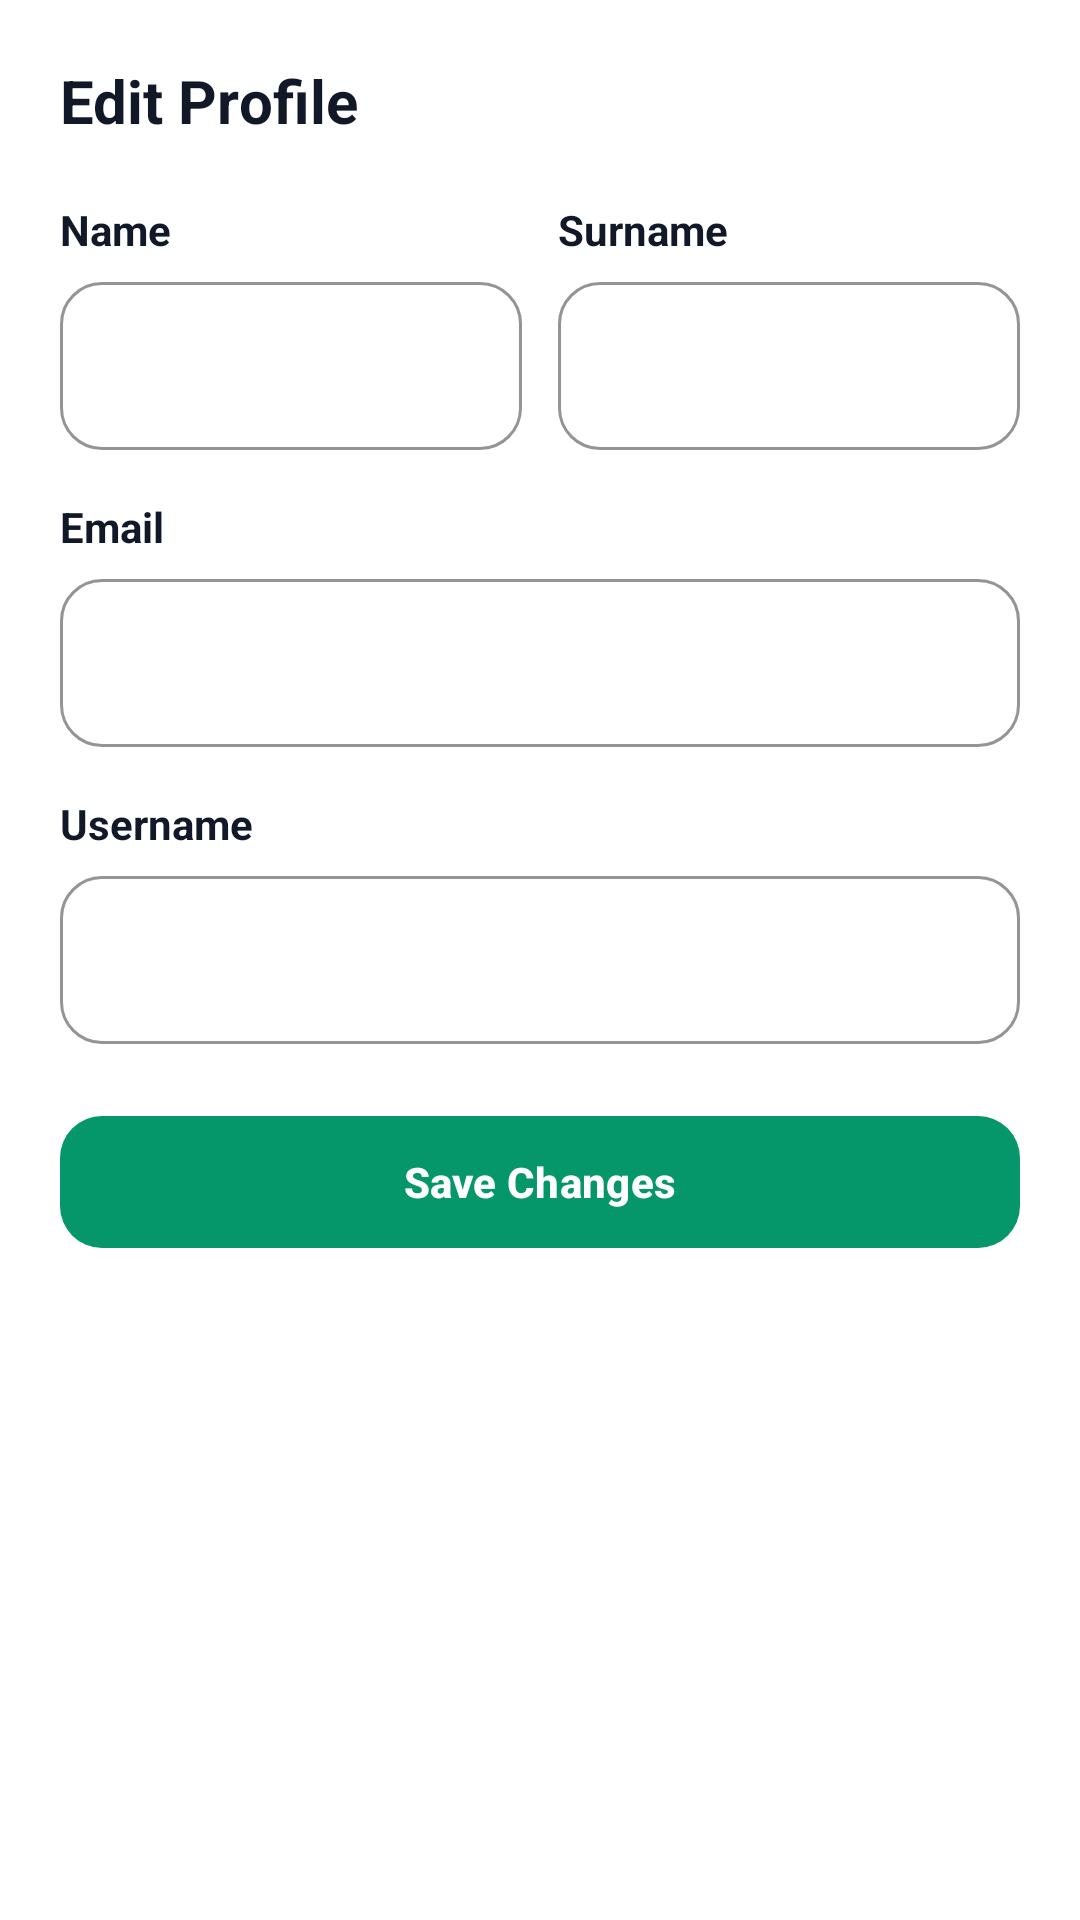

Layout XML and referenced resources for this Android screen:
<!-- AndroidManifest.xml: application theme Theme.MojaMarket -->
<!-- res/layout/dialog_edit_profile.xml -->
<?xml version="1.0" encoding="utf-8"?>
<ScrollView xmlns:android="http://schemas.android.com/apk/res/android"
    xmlns:app="http://schemas.android.com/apk/res-auto"
    android:layout_width="match_parent"
    android:layout_height="wrap_content"
    android:background="@color/surface_background">

    <LinearLayout
        android:layout_width="match_parent"
        android:layout_height="wrap_content"
        android:orientation="vertical"
        android:padding="20dp"
        android:background="@color/surface_background">

        <TextView
            android:layout_width="wrap_content"
            android:layout_height="wrap_content"
            android:text="Edit Profile"
            android:textColor="@color/primary_text"
            android:textSize="20sp"
            android:textStyle="bold" />

        <LinearLayout
            android:layout_width="match_parent"
            android:layout_height="wrap_content"
            android:layout_marginTop="20dp"
            android:orientation="horizontal">

            <LinearLayout
                android:layout_width="0dp"
                android:layout_height="wrap_content"
                android:layout_weight="1"
                android:orientation="vertical">

                <TextView
                    android:layout_width="wrap_content"
                    android:layout_height="wrap_content"
                    android:text="Name"
                    android:textColor="@color/primary_text"
                    android:textSize="14sp"
                    android:textStyle="bold" />

                <com.google.android.material.textfield.TextInputLayout
                    style="@style/Widget.Material3.TextInputLayout.OutlinedBox"
                    android:layout_width="match_parent"
                    android:layout_height="wrap_content"
                    android:layout_marginTop="8dp"
                    app:boxBackgroundColor="@color/surface_background"
                    app:boxCornerRadiusBottomEnd="14dp"
                    app:boxCornerRadiusBottomStart="14dp"
                    app:boxCornerRadiusTopEnd="14dp"
                    app:boxCornerRadiusTopStart="14dp"
                    app:boxStrokeColor="@color/border_color"
                    app:hintEnabled="false">

                    <com.google.android.material.textfield.TextInputEditText
                        android:id="@+id/editNameInput"
                        android:layout_width="match_parent"
                        android:layout_height="wrap_content"
                        android:minHeight="56dp"
                        android:paddingStart="12dp"
                        android:paddingTop="16dp"
                        android:paddingEnd="12dp"
                        android:paddingBottom="16dp"
                        android:textColor="@color/primary_text"
                        android:textColorHint="@color/input_hint" />
                </com.google.android.material.textfield.TextInputLayout>
            </LinearLayout>

            <Space
                android:layout_width="12dp"
                android:layout_height="wrap_content" />

            <LinearLayout
                android:layout_width="0dp"
                android:layout_height="wrap_content"
                android:layout_weight="1"
                android:orientation="vertical">

                <TextView
                    android:layout_width="wrap_content"
                    android:layout_height="wrap_content"
                    android:text="Surname"
                    android:textColor="@color/primary_text"
                    android:textSize="14sp"
                    android:textStyle="bold" />

                <com.google.android.material.textfield.TextInputLayout
                    style="@style/Widget.Material3.TextInputLayout.OutlinedBox"
                    android:layout_width="match_parent"
                    android:layout_height="wrap_content"
                    android:layout_marginTop="8dp"
                    app:boxBackgroundColor="@color/surface_background"
                    app:boxCornerRadiusBottomEnd="14dp"
                    app:boxCornerRadiusBottomStart="14dp"
                    app:boxCornerRadiusTopEnd="14dp"
                    app:boxCornerRadiusTopStart="14dp"
                    app:boxStrokeColor="@color/border_color"
                    app:hintEnabled="false">

                    <com.google.android.material.textfield.TextInputEditText
                        android:id="@+id/editSurnameInput"
                        android:layout_width="match_parent"
                        android:layout_height="wrap_content"
                        android:minHeight="56dp"
                        android:paddingStart="12dp"
                        android:paddingTop="16dp"
                        android:paddingEnd="12dp"
                        android:paddingBottom="16dp"
                        android:textColor="@color/primary_text"
                        android:textColorHint="@color/input_hint" />
                </com.google.android.material.textfield.TextInputLayout>
            </LinearLayout>
        </LinearLayout>

        <TextView
            android:layout_width="wrap_content"
            android:layout_height="wrap_content"
            android:layout_marginTop="16dp"
            android:text="Email"
            android:textColor="@color/primary_text"
            android:textSize="14sp"
            android:textStyle="bold" />

        <com.google.android.material.textfield.TextInputLayout
            style="@style/Widget.Material3.TextInputLayout.OutlinedBox"
            android:layout_width="match_parent"
            android:layout_height="wrap_content"
            android:layout_marginTop="8dp"
            app:boxBackgroundColor="@color/surface_background"
            app:boxCornerRadiusBottomEnd="14dp"
            app:boxCornerRadiusBottomStart="14dp"
            app:boxCornerRadiusTopEnd="14dp"
            app:boxCornerRadiusTopStart="14dp"
            app:boxStrokeColor="@color/border_color"
            app:hintEnabled="false">

            <com.google.android.material.textfield.TextInputEditText
                android:id="@+id/editEmailInput"
                android:layout_width="match_parent"
                android:layout_height="wrap_content"
                android:minHeight="56dp"
                android:paddingStart="12dp"
                android:paddingTop="16dp"
                android:paddingEnd="12dp"
                android:paddingBottom="16dp"
                android:textColor="@color/primary_text"
                android:textColorHint="@color/input_hint" />
        </com.google.android.material.textfield.TextInputLayout>

        <TextView
            android:layout_width="wrap_content"
            android:layout_height="wrap_content"
            android:layout_marginTop="16dp"
            android:text="Username"
            android:textColor="@color/primary_text"
            android:textSize="14sp"
            android:textStyle="bold" />

        <com.google.android.material.textfield.TextInputLayout
            style="@style/Widget.Material3.TextInputLayout.OutlinedBox"
            android:layout_width="match_parent"
            android:layout_height="wrap_content"
            android:layout_marginTop="8dp"
            app:boxBackgroundColor="@color/surface_background"
            app:boxCornerRadiusBottomEnd="14dp"
            app:boxCornerRadiusBottomStart="14dp"
            app:boxCornerRadiusTopEnd="14dp"
            app:boxCornerRadiusTopStart="14dp"
            app:boxStrokeColor="@color/border_color"
            app:hintEnabled="false">

            <com.google.android.material.textfield.TextInputEditText
                android:id="@+id/editUsernameInput"
                android:layout_width="match_parent"
                android:layout_height="wrap_content"
                android:minHeight="56dp"
                android:paddingStart="12dp"
                android:paddingTop="16dp"
                android:paddingEnd="12dp"
                android:paddingBottom="16dp"
                android:textColor="@color/primary_text"
                android:textColorHint="@color/input_hint" />
        </com.google.android.material.textfield.TextInputLayout>

        <com.google.android.material.button.MaterialButton
            android:id="@+id/saveProfileChangesButton"
            android:layout_width="match_parent"
            android:layout_height="52dp"
            android:layout_marginTop="20dp"
            android:text="Save Changes"
            android:textAllCaps="false"
            android:textColor="@color/message_sent_text"
            android:textStyle="bold"
            app:backgroundTint="@color/brand_green"
            app:cornerRadius="14dp" />

    </LinearLayout>
</ScrollView>
<!-- resources referenced by this layout -->
<resources>
  <color name="border_color">#E5E7EB</color>
  <color name="brand_green">#059669</color>
  <color name="input_hint">#9CA3AF</color>
  <color name="message_sent_text">#FFFFFF</color>
  <color name="primary_text">#111827</color>
  <color name="surface_background">#FFFFFF</color>
  <style name="Theme.MojaMarket" parent="Theme.Material3.DayNight.NoActionBar">
          <item name="android:statusBarColor">?attr/colorSurface</item>
          <item name="android:navigationBarColor">?attr/colorSurface</item>
          <item name="android:windowBackground">@color/app_background</item>
      </style>
  <color name="app_background">#F8FAFC</color>
</resources>
